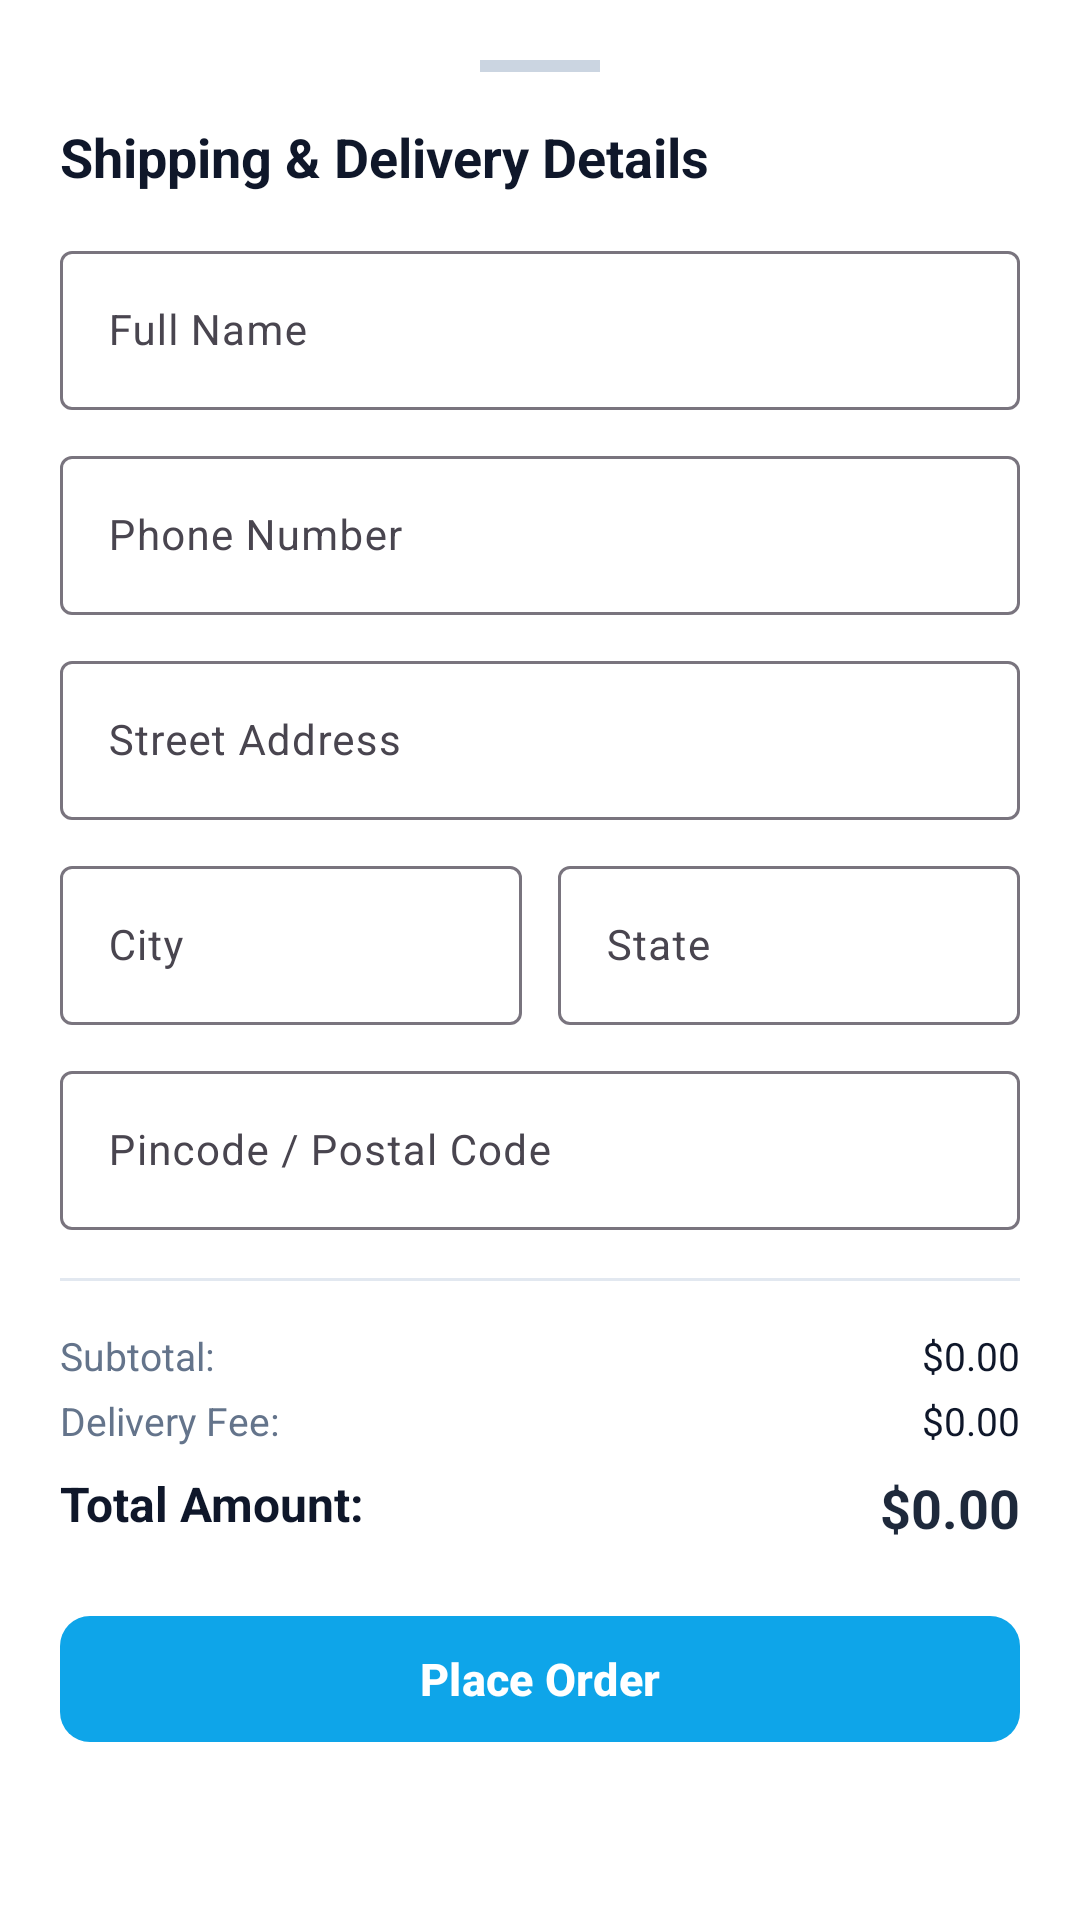

Produce the Android XML layout that renders to this screen, including the resource entries it uses.
<!-- AndroidManifest.xml: application theme Theme.ElectronicsGadgets -->
<!-- res/layout/dialog_checkout.xml -->
<?xml version="1.0" encoding="utf-8"?>
<androidx.core.widget.NestedScrollView xmlns:android="http://schemas.android.com/apk/res/android"
    xmlns:app="http://schemas.android.com/apk/res-auto"
    android:layout_width="match_parent"
    android:layout_height="wrap_content"
    android:background="@color/surface">

    <LinearLayout
        android:layout_width="match_parent"
        android:layout_height="wrap_content"
        android:orientation="vertical"
        android:padding="20dp">

        
        <View
            android:layout_width="40dp"
            android:layout_height="4dp"
            android:layout_gravity="center_horizontal"
            android:layout_marginBottom="16dp"
            android:background="@color/border" />

        <TextView
            android:layout_width="wrap_content"
            android:layout_height="wrap_content"
            android:text="Shipping &amp; Delivery Details"
            android:textColor="@color/text_primary"
            android:textSize="18sp"
            android:textStyle="bold" />

        
        <com.google.android.material.textfield.TextInputLayout
            style="@style/Widget.Material3.TextInputLayout.OutlinedBox"
            android:layout_width="match_parent"
            android:layout_height="wrap_content"
            android:layout_marginTop="14dp"
            android:hint="Full Name">

            <com.google.android.material.textfield.TextInputEditText
                android:id="@+id/etCheckoutName"
                android:layout_width="match_parent"
                android:layout_height="wrap_content"
                android:inputType="textPersonName"
                android:textSize="14sp" />

        </com.google.android.material.textfield.TextInputLayout>

        
        <com.google.android.material.textfield.TextInputLayout
            style="@style/Widget.Material3.TextInputLayout.OutlinedBox"
            android:layout_width="match_parent"
            android:layout_height="wrap_content"
            android:layout_marginTop="10dp"
            android:hint="Phone Number">

            <com.google.android.material.textfield.TextInputEditText
                android:id="@+id/etCheckoutPhone"
                android:layout_width="match_parent"
                android:layout_height="wrap_content"
                android:inputType="phone"
                android:textSize="14sp" />

        </com.google.android.material.textfield.TextInputLayout>

        
        <com.google.android.material.textfield.TextInputLayout
            style="@style/Widget.Material3.TextInputLayout.OutlinedBox"
            android:layout_width="match_parent"
            android:layout_height="wrap_content"
            android:layout_marginTop="10dp"
            android:hint="Street Address">

            <com.google.android.material.textfield.TextInputEditText
                android:id="@+id/etCheckoutAddress"
                android:layout_width="match_parent"
                android:layout_height="wrap_content"
                android:inputType="textPostalAddress"
                android:textSize="14sp" />

        </com.google.android.material.textfield.TextInputLayout>

        
        <LinearLayout
            android:layout_width="match_parent"
            android:layout_height="wrap_content"
            android:layout_marginTop="10dp"
            android:orientation="horizontal">

            <com.google.android.material.textfield.TextInputLayout
                style="@style/Widget.Material3.TextInputLayout.OutlinedBox"
                android:layout_width="0dp"
                android:layout_height="wrap_content"
                android:layout_weight="1"
                android:layout_marginEnd="6dp"
                android:hint="City">

                <com.google.android.material.textfield.TextInputEditText
                    android:id="@+id/etCheckoutCity"
                    android:layout_width="match_parent"
                    android:layout_height="wrap_content"
                    android:inputType="text"
                    android:textSize="14sp" />

            </com.google.android.material.textfield.TextInputLayout>

            <com.google.android.material.textfield.TextInputLayout
                style="@style/Widget.Material3.TextInputLayout.OutlinedBox"
                android:layout_width="0dp"
                android:layout_height="wrap_content"
                android:layout_weight="1"
                android:layout_marginStart="6dp"
                android:hint="State">

                <com.google.android.material.textfield.TextInputEditText
                    android:id="@+id/etCheckoutState"
                    android:layout_width="match_parent"
                    android:layout_height="wrap_content"
                    android:inputType="text"
                    android:textSize="14sp" />

            </com.google.android.material.textfield.TextInputLayout>

        </LinearLayout>

        
        <com.google.android.material.textfield.TextInputLayout
            style="@style/Widget.Material3.TextInputLayout.OutlinedBox"
            android:layout_width="match_parent"
            android:layout_height="wrap_content"
            android:layout_marginTop="10dp"
            android:hint="Pincode / Postal Code">

            <com.google.android.material.textfield.TextInputEditText
                android:id="@+id/etCheckoutPinCode"
                android:layout_width="match_parent"
                android:layout_height="wrap_content"
                android:inputType="number"
                android:textSize="14sp" />

        </com.google.android.material.textfield.TextInputLayout>

        <View
            android:layout_width="match_parent"
            android:layout_height="1dp"
            android:layout_marginVertical="16dp"
            android:background="@color/divider" />

        
        <RelativeLayout
            android:layout_width="match_parent"
            android:layout_height="wrap_content">

            <TextView
                android:layout_width="wrap_content"
                android:layout_height="wrap_content"
                android:text="Subtotal:"
                android:textColor="@color/text_secondary"
                android:textSize="13sp" />

            <TextView
                android:id="@+id/tvCheckoutSubtotal"
                android:layout_width="wrap_content"
                android:layout_height="wrap_content"
                android:layout_alignParentEnd="true"
                android:text="$0.00"
                android:textColor="@color/text_primary"
                android:textSize="13sp" />

        </RelativeLayout>

        <RelativeLayout
            android:layout_width="match_parent"
            android:layout_height="wrap_content"
            android:layout_marginTop="4dp">

            <TextView
                android:layout_width="wrap_content"
                android:layout_height="wrap_content"
                android:text="Delivery Fee:"
                android:textColor="@color/text_secondary"
                android:textSize="13sp" />

            <TextView
                android:id="@+id/tvCheckoutDeliveryFee"
                android:layout_width="wrap_content"
                android:layout_height="wrap_content"
                android:layout_alignParentEnd="true"
                android:text="$0.00"
                android:textColor="@color/text_primary"
                android:textSize="13sp" />

        </RelativeLayout>

        <RelativeLayout
            android:layout_width="match_parent"
            android:layout_height="wrap_content"
            android:layout_marginTop="8dp">

            <TextView
                android:layout_width="wrap_content"
                android:layout_height="wrap_content"
                android:text="Total Amount:"
                android:textColor="@color/text_primary"
                android:textSize="16sp"
                android:textStyle="bold" />

            <TextView
                android:id="@+id/tvCheckoutTotal"
                android:layout_width="wrap_content"
                android:layout_height="wrap_content"
                android:layout_alignParentEnd="true"
                android:text="$0.00"
                android:textColor="@color/primary"
                android:textSize="18sp"
                android:textStyle="bold" />

        </RelativeLayout>

        
        <com.google.android.material.button.MaterialButton
            android:id="@+id/btnPlaceOrder"
            android:layout_width="match_parent"
            android:layout_height="50dp"
            android:layout_marginTop="20dp"
            android:text="@string/place_order"
            android:textColor="@color/white"
            android:textSize="15sp"
            android:textStyle="bold"
            app:backgroundTint="@color/secondary"
            app:cornerRadius="10dp" />

    </LinearLayout>

</androidx.core.widget.NestedScrollView>
<!-- resources referenced by this layout -->
<resources>
  <color name="border">#CBD5E1</color>
  <color name="divider">#E2E8F0</color>
  <color name="primary">#1E293B</color>
  <color name="secondary">#0EA5E9</color>
  <color name="surface">#FFFFFF</color>
  <color name="text_primary">#0F172A</color>
  <color name="text_secondary">#64748B</color>
  <color name="white">#FFFFFFFF</color>
  <string name="place_order">Place Order</string>
  <style name="Theme.ElectronicsGadgets" parent="Base.Theme.ElectronicsGadgets" />
  <style name="Base.Theme.ElectronicsGadgets" parent="Theme.Material3.DayNight.NoActionBar">
          
          <item name="colorPrimary">@color/primary</item>
          <item name="colorPrimaryVariant">@color/primary_dark</item>
          <item name="colorOnPrimary">@color/white</item>
          
          <item name="colorSecondary">@color/secondary</item>
          <item name="colorSecondaryVariant">@color/secondary_dark</item>
          <item name="colorOnSecondary">@color/white</item>
          
          <item name="android:statusBarColor">@color/primary_dark</item>
          
          <item name="android:windowBackground">@color/background</item>
      </style>
  <color name="primary_dark">#0F172A</color>
  <color name="secondary_dark">#0284C7</color>
  <color name="background">#F8FAFC</color>
</resources>
